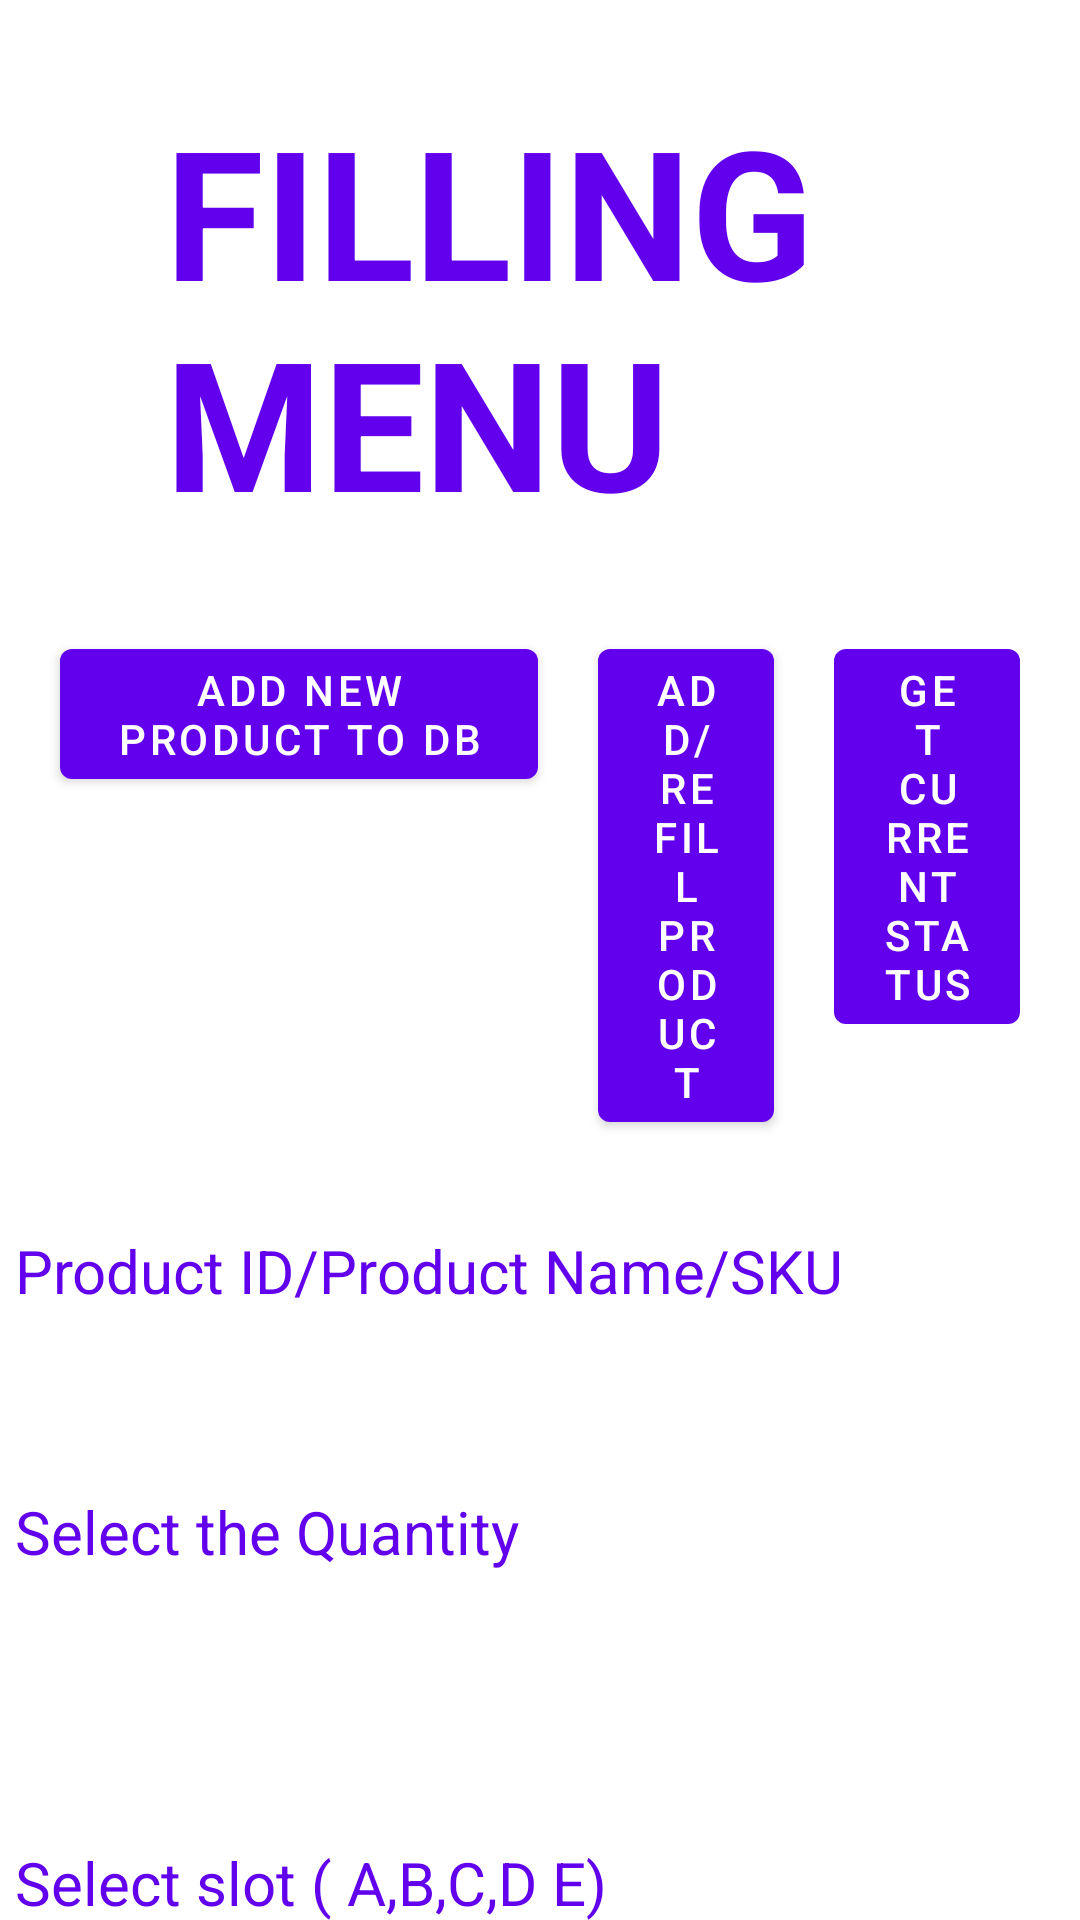

Write the Android layout XML for this screen, with the resource values it uses.
<!-- AndroidManifest.xml: application theme Theme.Webview -->
<!-- res/layout/activity_fill_menuscreen.xml -->
<LinearLayout xmlns:android="http://schemas.android.com/apk/res/android"
    xmlns:app="http://schemas.android.com/apk/res-auto"
    xmlns:tools="http://schemas.android.com/tools"
    android:id="@+id/fillingmenulayout"
    android:layout_width="match_parent"
    android:layout_height="match_parent"
    android:layout_margin="0dp"
    android:background="@color/white"
    android:orientation="vertical">

    <LinearLayout
        android:id="@+id/headinglayer"
        android:layout_width="match_parent"
        android:layout_height="wrap_content"
        android:orientation="horizontal"
        tools:ignore="UseCompoundDrawables">

        <TextView
            android:id="@+id/fillingmenuheading"
            android:layout_width="wrap_content"
            android:layout_height="wrap_content"
            android:layout_marginStart="50dp"
            android:layout_marginTop="25dp"
            android:padding="5dp"
            android:text="@string/filling_menu_heading_text"
            android:textAllCaps="true"
            android:textColor="@color/purple_500"
            android:textSize="60sp"
            android:textStyle="bold" />

        <ImageView
            android:id="@+id/sastaamart_logo"
            android:layout_width="150dp"
            android:layout_height="150dp"
            android:layout_marginStart="250dp"
            android:layout_marginTop="0dp"
            android:contentDescription="@string/sastaamart_logo"
            android:foregroundTint="@color/purple_500"
            app:srcCompat="@drawable/ic_sastaamart_logo"
            tools:ignore="ImageContrastCheck" />
    </LinearLayout>

    <androidx.appcompat.widget.LinearLayoutCompat
        android:layout_width="match_parent"
        android:layout_height="wrap_content"
        android:layout_marginTop="25dp"
        android:layout_marginEnd="20dp">

        <com.google.android.material.button.MaterialButton
            android:id="@+id/AddNewProduct"
            android:layout_width="wrap_content"
            android:layout_height="wrap_content"
            android:layout_gravity="start|center_horizontal"
            android:layout_marginStart="20dp"
            android:layout_weight="1"
            android:text="@string/add_new_product"
            tools:ignore="SpeakableTextPresentCheck">

        </com.google.android.material.button.MaterialButton>

        <com.google.android.material.button.MaterialButton
            android:id="@+id/Add_RefillProduct"
            android:layout_width="wrap_content"
            android:layout_height="wrap_content"
            android:layout_marginStart="20dp"
            android:layout_weight="2"
            android:text="@string/Add_Refill_Product"
            tools:ignore="SpeakableTextPresentCheck">

        </com.google.android.material.button.MaterialButton>
        <com.google.android.material.button.MaterialButton
            android:id="@+id/CurrentMachineStatus"
            android:layout_width="wrap_content"
            android:layout_height="wrap_content"
            android:layout_marginStart="20dp"
            android:layout_weight="2"
            android:text="@string/CurrentMachineStatus"
            tools:ignore="SpeakableTextPresentCheck">

        </com.google.android.material.button.MaterialButton>
    </androidx.appcompat.widget.LinearLayoutCompat>
    <androidx.appcompat.widget.LinearLayoutCompat
        android:id="@+id/completelayout"
        android:layout_width="match_parent"
        android:layout_height="wrap_content"
        android:orientation="horizontal"
        android:visibility="visible">
        <androidx.appcompat.widget.LinearLayoutCompat
            android:id="@+id/labellayout"
            android:layout_width="400dp"
            android:layout_height="400dp"
            android:orientation="vertical"
            android:visibility="visible">

            <TextView
                android:id="@+id/productIDLabel"
                android:layout_width="wrap_content"
                android:layout_height="wrap_content"
                android:layout_marginTop="25dp"
                android:padding="5dp"
                android:text="@string/product_search_text"
                android:textColor="@color/purple_500"
                android:textSize="20sp" />

            <TextView
                android:id="@+id/textView"
                android:layout_width="wrap_content"
                android:layout_height="wrap_content"
                android:layout_marginTop="50dp"
                android:padding="5dp"
                android:text="@string/hint_qty"
                android:textColor="@color/purple_500"
                android:textSize="20sp" />

            <TextView
                android:id="@+id/SelectColumn"
                android:layout_width="wrap_content"
                android:layout_height="wrap_content"
                android:layout_marginTop="80dp"
                android:padding="5dp"
                android:text="@string/spinner_Col_text"
                android:textColor="@color/purple_500"
                android:textSize="20sp"
                tools:ignore="TextContrastCheck" />

            <TextView
                android:id="@+id/SelectRow"
                android:layout_width="wrap_content"
                android:layout_height="wrap_content"
                android:layout_marginTop="25dp"
                android:padding="5dp"
                android:text="@string/spinner_Row_text"
                android:textColor="@color/purple_500"
                android:textSize="20sp" />
        </androidx.appcompat.widget.LinearLayoutCompat>
        <LinearLayout
            android:id="@+id/productlayout"
            android:layout_width="400dp"
            android:layout_height="400dp"
            android:layout_marginLeft="0dp"
            android:layout_marginTop="10dp"
            android:orientation="vertical"
            android:visibility="visible">

            <com.google.android.material.textfield.TextInputLayout
                android:id="@+id/productID"
                android:layout_width="wrap_content"
                android:layout_height="wrap_content"
                android:layout_marginTop="10dp"
                android:minWidth="400dp">

                <com.google.android.material.textfield.TextInputEditText
                    android:layout_width="match_parent"
                    android:layout_height="wrap_content"
                    android:maxHeight="60dp"
                    android:minHeight="60dp"
                    tools:ignore="SpeakableTextPresentCheck" />
            </com.google.android.material.textfield.TextInputLayout>
            
            <Spinner
                android:id="@+id/Quantity"
                android:layout_width="wrap_content"
                android:layout_height="wrap_content"
                android:layout_marginTop="10dp"
                android:background="#2C292A2B"
                android:backgroundTint="#333737"
                android:dropDownSelector="@android:drawable/arrow_down_float"
                android:focusableInTouchMode="true"
                android:foregroundTint="#DC9393"
                android:minWidth="200dp"
                android:minHeight="80dp"
                android:prompt="@string/spinner_qty_prompt_text"
                android:spinnerMode="dropdown"
                tools:ignore="SpeakableTextPresentCheck" />

            <Spinner
                android:id="@+id/selectcolumn"
                android:layout_width="wrap_content"
                android:layout_height="wrap_content"
                android:layout_marginTop="10dp"
                android:background="#2C292A2B"
                android:backgroundTint="#333737"
                android:dropDownSelector="@android:drawable/arrow_down_float"
                android:focusableInTouchMode="true"
                android:foregroundTint="#DC9393"
                android:minWidth="200dp"
                android:minHeight="80dp"
                android:prompt="@string/spinner_Col_text"
                android:spinnerMode="dialog"
                tools:ignore="SpeakableTextPresentCheck" />

            <Spinner
                android:id="@+id/selectrow"
                android:layout_width="wrap_content"
                android:layout_height="wrap_content"
                android:layout_marginTop="10dp"
                android:background="#2C292A2B"
                android:backgroundTint="#333737"
                android:dropDownSelector="@android:drawable/arrow_down_float"
                android:focusableInTouchMode="true"
                android:foregroundTint="#DC9393"
                android:minWidth="200dp"
                android:minHeight="80dp"
                android:prompt="@string/spinner_Row_text"
                android:spinnerMode="dialog"
                tools:ignore="SpeakableTextPresentCheck" />



        </LinearLayout>
    </androidx.appcompat.widget.LinearLayoutCompat>



    <LinearLayout
        android:layout_width="match_parent"
        android:layout_height="wrap_content"
        android:layout_marginTop="100dp">

        <com.google.android.material.button.MaterialButton
            android:id="@+id/done"
            android:layout_width="250dp"
            android:layout_height="80dp"
            android:layout_marginStart="170dp"
            android:layout_marginTop="10dp"
            android:text="@string/done"
            android:visibility="visible"
            tools:ignore="SpeakableTextPresentCheck">

        </com.google.android.material.button.MaterialButton>

        <com.google.android.material.button.MaterialButton
            android:id="@+id/reset"
            android:layout_width="250dp"
            android:layout_height="80dp"
            android:layout_marginStart="30dp"
            android:layout_marginTop="10dp"
            android:text="@string/reset"
            android:visibility="visible"
            app:backgroundTint="@color/teal_700"
            tools:ignore="SpeakableTextPresentCheck">

        </com.google.android.material.button.MaterialButton>
    </LinearLayout>
</LinearLayout>
<!-- resources referenced by this layout -->
<resources>
  <!-- drawable ic_sastaamart_logo: png bitmap (drawable-hdpi, 529 bytes) -->
  <string name="Add_Refill_Product">Add/Refill product</string>
  <string name="CurrentMachineStatus">Get Current Status</string>
  <string name="add_new_product">add new product to DB</string>
  <string name="done">Done</string>
  <string name="filling_menu_heading_text">Filling Menu</string>
  <string name="hint_qty">Select the Quantity</string>
  <string name="product_search_text">Product ID/Product Name/SKU</string>
  <string name="reset">reset</string>
  <string name="sastaamart_logo">sastaamart logo</string>
  <string name="spinner_Col_text">Select slot ( A,B,C,D E)</string>
  <string name="spinner_Row_text">Select row( 1, 2,3,4,5)</string>
  <string name="spinner_qty_prompt_text">Quantity</string>
  <style name="Theme.Webview" parent="Theme.MaterialComponents.DayNight.DarkActionBar">
          
          <item name="colorPrimary">@color/purple_500</item>
          <item name="colorPrimaryVariant">@color/purple_700</item>
          <item name="colorOnPrimary">@color/white</item>
          
          <item name="colorSecondary">@color/teal_200</item>
          <item name="colorSecondaryVariant">@color/teal_700</item>
          <item name="colorOnSecondary">@color/black</item>
          
          <item name="android:statusBarColor" tools:targetApi="l">?attr/colorPrimaryVariant</item>
          
      </style>
  <!-- not gathered from this repository: default colours our renderer supplied (Android Studio template values) -->
  <color name="purple_500">#FF6200EE</color>
  <color name="purple_700">#FF3700B3</color>
  <color name="teal_200">#FF03DAC5</color>
  <color name="teal_700">#FF018786</color>
  <color name="black">#FF000000</color>
  <color name="white">#FFFFFFFF</color>
</resources>
